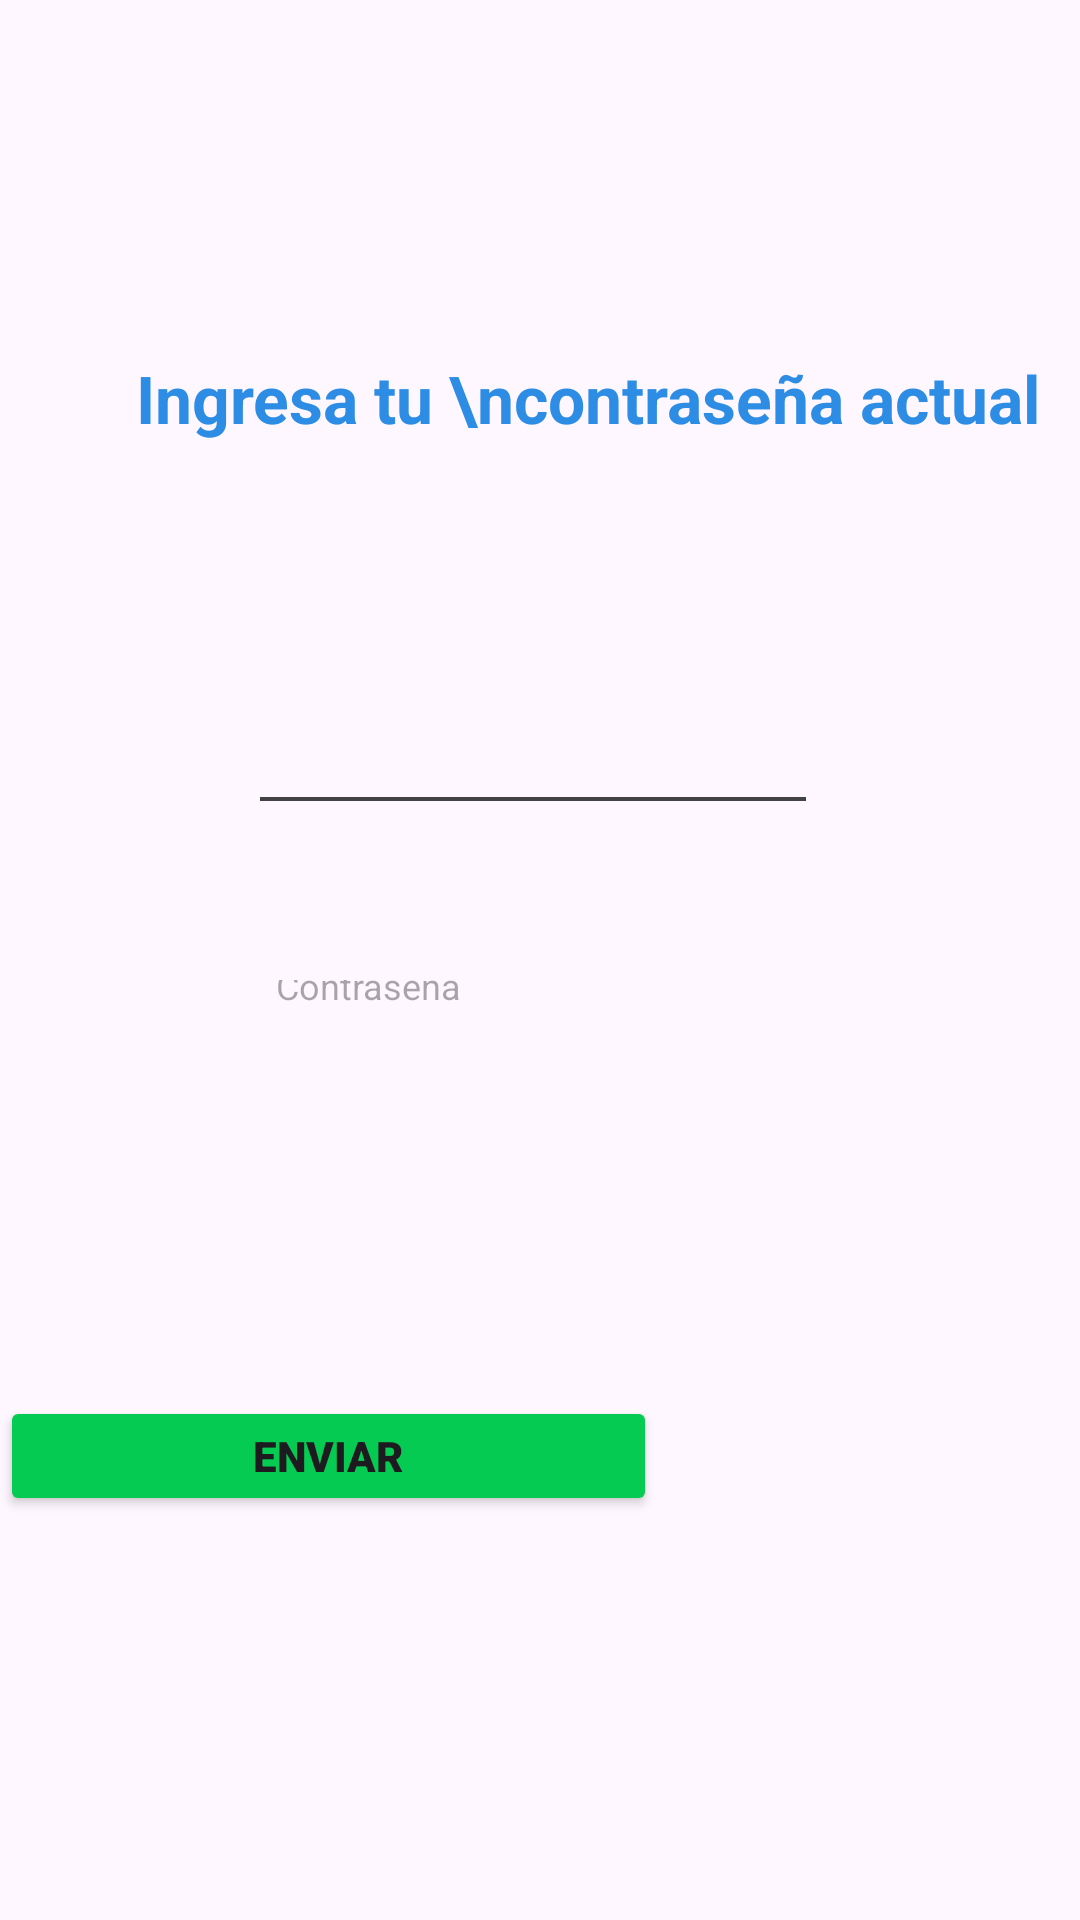

Reconstruct the res/layout file that produces this screen, plus the resources it refers to.
<!-- AndroidManifest.xml: application theme Theme.FoodBankApp -->
<!-- res/layout/old_password_popup.xml -->
<?xml version="1.0" encoding="utf-8"?>
<androidx.constraintlayout.widget.ConstraintLayout xmlns:android="http://schemas.android.com/apk/res/android"
    xmlns:app="http://schemas.android.com/apk/res-auto"
    xmlns:tools="http://schemas.android.com/tools"
    android:layout_width="wrap_content"
    android:layout_height="wrap_content">


    <EditText
        android:id="@+id/old_password_input"
        android:layout_width="190dp"
        android:layout_height="30dp"
        android:layout_marginTop="20dp"
        android:layout_marginBottom="20dp"
        android:background="@drawable/custom_input"
        android:drawablePadding="7dp"
        android:drawableTint="#BCB7B7"
        android:elevation="7dp"
        android:gravity="top|start"
        android:hint="Contraseña"
        android:inputType="text"
        android:lines="5"
        android:padding="10dp"
        android:textSize="12sp"
        app:layout_constraintBottom_toBottomOf="parent"
        app:layout_constraintEnd_toEndOf="parent"
        app:layout_constraintHorizontal_bias="0.482"
        app:layout_constraintStart_toStartOf="parent"
        app:layout_constraintTop_toBottomOf="@+id/imageView19"
        app:layout_constraintVertical_bias="0.097" />

    <Button
        android:id="@+id/email_reset_button"
        android:layout_width="219dp"
        android:layout_height="40dp"
        android:layout_centerInParent="true"
        android:layout_marginTop="10dp"
        android:layout_marginBottom="80dp"
        android:backgroundTint="@color/lightGreen"
        android:fontFamily="sans-serif-black"
        android:text="Enviar"
        android:textColorHighlight="@color/lightGreen"
        android:textColorLink="@color/lightGreen"
        android:textSize="14sp"
        android:textStyle="bold"
        app:cornerRadius="7dp"
        app:layout_constraintBottom_toBottomOf="parent"
        app:layout_constraintStart_toStartOf="parent"
        app:layout_constraintTop_toBottomOf="@+id/old_password_input"
        app:layout_constraintVertical_bias="0.666" />

    <ImageView
        android:id="@+id/imageView19"
        android:layout_width="182dp"
        android:layout_height="2dp"
        android:layout_marginBottom="200dp"
        app:layout_constraintBottom_toBottomOf="parent"
        app:layout_constraintEnd_toEndOf="parent"
        app:layout_constraintHorizontal_bias="0.486"
        app:layout_constraintStart_toStartOf="parent"
        app:layout_constraintTop_toTopOf="parent"
        app:layout_constraintVertical_bias="0.606"
        app:srcCompat="@drawable/line"
        app:tint="#424242" />

    <TextView
        android:id="@+id/textView23"
        android:layout_width="wrap_content"
        android:layout_height="wrap_content"
        android:text="      Ingresa tu \ncontraseña actual"
        android:textColor="@color/lightBlue"
        android:textSize="22sp"
        android:textStyle="bold"
        app:layout_constraintBottom_toTopOf="@+id/imageView19"
        app:layout_constraintEnd_toEndOf="parent"
        app:layout_constraintStart_toStartOf="parent"
        app:layout_constraintTop_toTopOf="parent" />

</androidx.constraintlayout.widget.ConstraintLayout>
<!-- resources referenced by this layout -->
<resources>
  <color name="lightBlue">#2D8DE5</color>
  <color name="lightGreen">#06CB52</color>
  <!-- drawable line (drawable) -->
  <vector xmlns:android="http://schemas.android.com/apk/res/android"
      android:width="339dp"
      android:height="3dp"
      android:viewportWidth="339"
      android:viewportHeight="3">
    <path
        android:pathData="M0,1.5L339,1.5"
        android:strokeWidth="3"
        android:fillColor="#00000000"
        android:strokeColor="#ffffff"/>
  </vector>
  <style name="Theme.FoodBankApp" parent="Base.Theme.FoodBankApp" />
  <style name="Base.Theme.FoodBankApp" parent="Theme.Material3.DayNight.NoActionBar">
          
          
  
      </style>
</resources>
